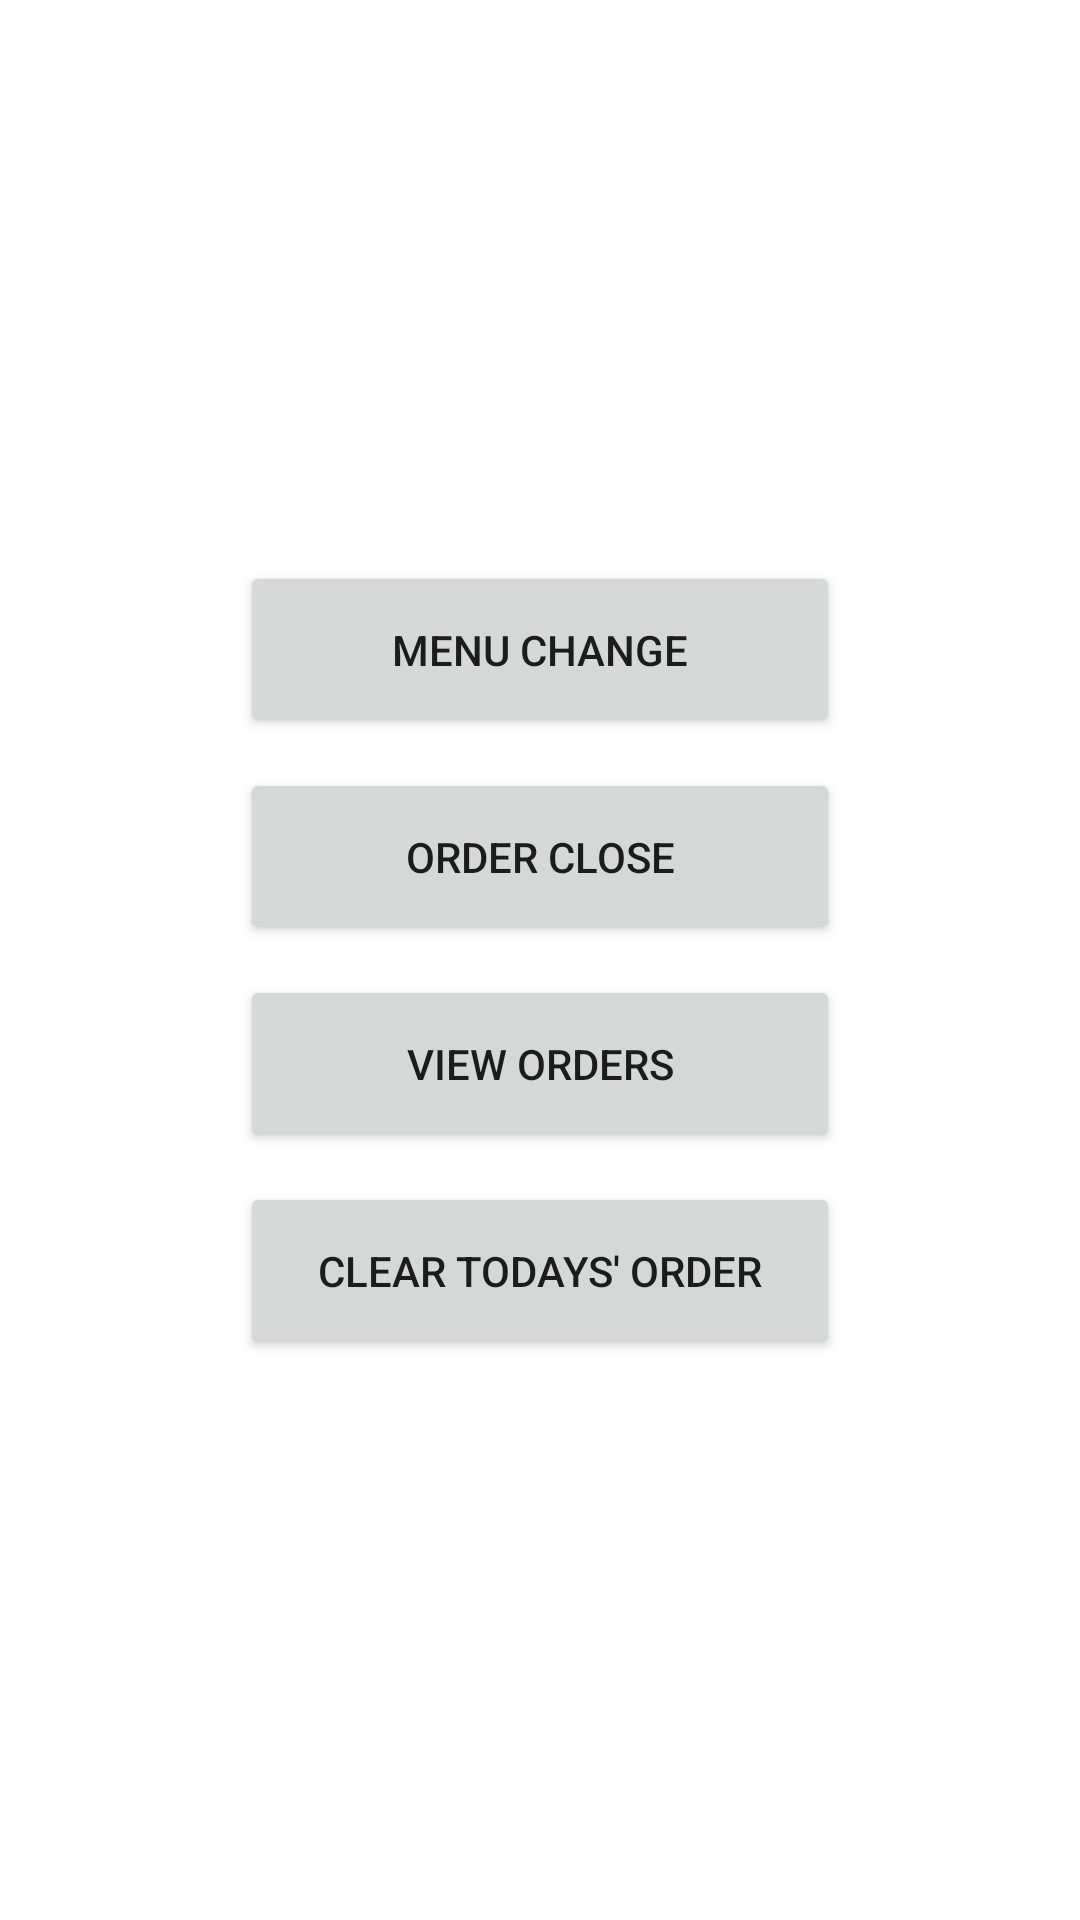

Here is an Android app screen rendered from its layout file. Give the layout XML and the strings, colors and styles it references.
<!-- AndroidManifest.xml: application theme Theme.DesireFoodOrder -->
<!-- res/layout/activity_manage_order.xml -->
<?xml version="1.0" encoding="utf-8"?>
<RelativeLayout xmlns:android="http://schemas.android.com/apk/res/android"
    xmlns:app="http://schemas.android.com/apk/res-auto"
    xmlns:tools="http://schemas.android.com/tools"
    android:layout_width="match_parent"
    android:layout_height="match_parent"
    tools:context=".manage_order">
    <LinearLayout
        android:layout_width="200dp"
        android:layout_height="wrap_content"
        android:orientation="vertical"
        android:layout_centerInParent="true">
        <androidx.appcompat.widget.AppCompatButton
            android:layout_width="match_parent"
            android:layout_height="wrap_content"
            android:text="Menu Change"
            android:id="@+id/menu_change"
            android:padding="20dp"/>
        <androidx.appcompat.widget.AppCompatButton
            android:layout_width="match_parent"
            android:layout_height="wrap_content"
            android:text="Order Close"
            android:id="@+id/order_switch"
android:layout_marginTop="10dp"
            android:padding="20dp"/>
        <androidx.appcompat.widget.AppCompatButton
            android:layout_width="match_parent"
            android:layout_height="wrap_content"
            android:text="View Orders"
            android:layout_marginTop="10dp"
            android:id="@+id/view_order"
            android:padding="20dp"/>
        <androidx.appcompat.widget.AppCompatButton
            android:layout_width="match_parent"
            android:layout_height="wrap_content"
            android:text="Clear Todays' Order"
            android:id="@+id/clear_order"
            android:layout_marginTop="10dp"
            android:padding="20dp"/>



    </LinearLayout>




</RelativeLayout>
<!-- resources referenced by this layout -->
<resources>
  <style name="Theme.DesireFoodOrder" parent="Theme.MaterialComponents.DayNight.DarkActionBar">
          
          <item name="colorPrimary">@color/purple_500</item>
          <item name="colorPrimaryVariant">@color/purple_700</item>
          <item name="colorOnPrimary">@color/white</item>
          
          <item name="colorSecondary">@color/teal_200</item>
          <item name="colorSecondaryVariant">@color/teal_700</item>
          <item name="colorOnSecondary">@color/black</item>
          
          <item name="android:statusBarColor">?attr/colorPrimaryVariant</item>
          
      </style>
  <!-- not gathered from this repository: default colours our renderer supplied (Android Studio template values) -->
  <color name="purple_500">#FF6200EE</color>
  <color name="purple_700">#FF3700B3</color>
  <color name="teal_200">#FF03DAC5</color>
  <color name="teal_700">#FF018786</color>
  <color name="black">#FF000000</color>
  <color name="white">#FFFFFFFF</color>
</resources>
